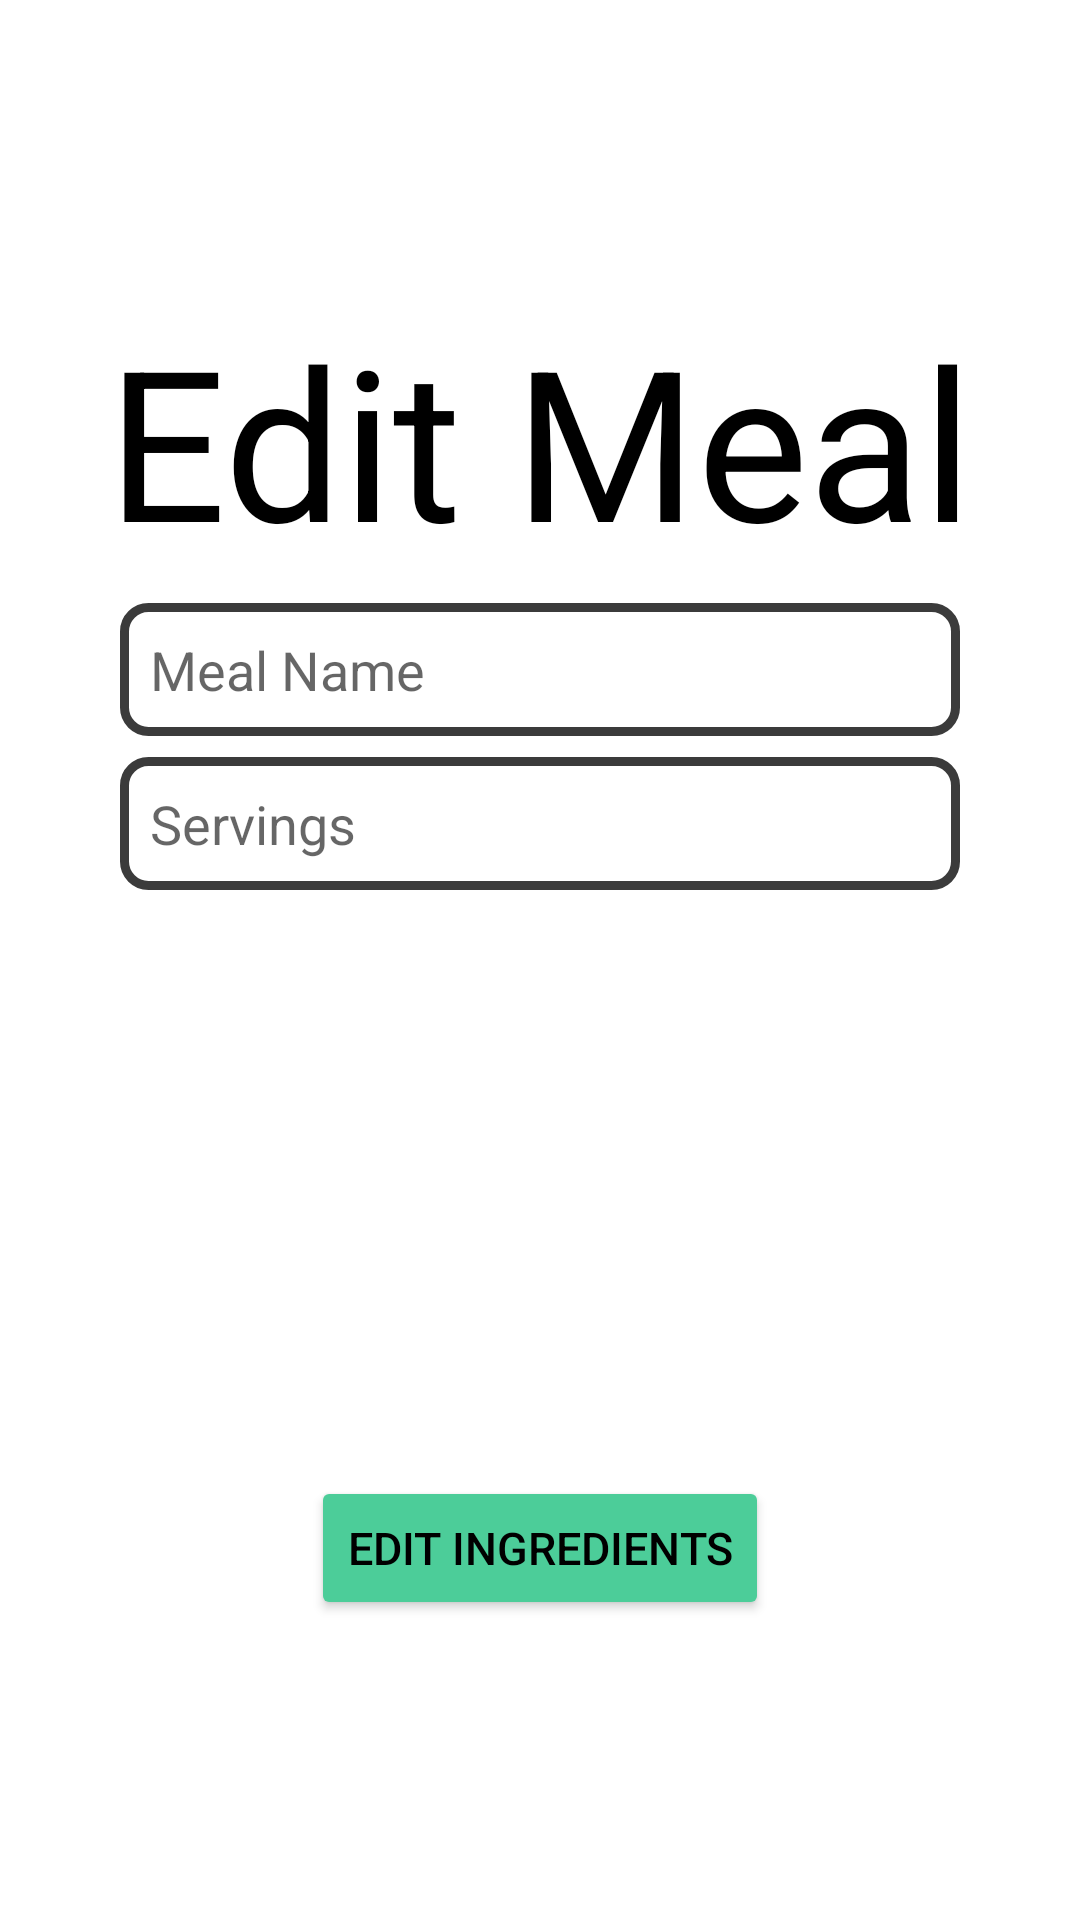

Here is an Android app screen rendered from its layout file. Give the layout XML and the strings, colors and styles it references.
<!-- AndroidManifest.xml: application theme mealPrepTheme -->
<!-- res/layout/activity_edit_meal.xml -->
<?xml version="1.0" encoding="utf-8"?>
<androidx.constraintlayout.widget.ConstraintLayout xmlns:android="http://schemas.android.com/apk/res/android"
    xmlns:app="http://schemas.android.com/apk/res-auto"
    xmlns:tools="http://schemas.android.com/tools"
    android:background="@color/white"
    android:layout_width="match_parent"
    android:layout_height="match_parent">

    <TextView
        android:id="@+id/edit_meal_title"
        android:layout_width="wrap_content"
        android:layout_height="wrap_content"
        android:layout_marginTop="100dp"
        android:text="Edit Meal"
        android:textSize="70sp"
        app:layout_constraintEnd_toEndOf="parent"
        app:layout_constraintStart_toStartOf="parent"
        app:layout_constraintTop_toTopOf="parent" />

    <EditText
        android:id="@+id/meal_name_input"
        android:layout_width="match_parent"
        android:layout_height="wrap_content"
        android:layout_marginLeft="40dp"
        android:layout_marginRight="40dp"
        android:autofillHints=""
        android:background="@drawable/rounded_outline_text"
        android:ems="10"
        android:hint="Meal Name"
        android:inputType="text"
        android:padding="10dp"
        android:text=""
        android:textColor="@color/black"
        app:layout_constraintBottom_toBottomOf="parent"
        app:layout_constraintEnd_toEndOf="parent"
        app:layout_constraintStart_toStartOf="parent"
        app:layout_constraintTop_toBottomOf="@id/edit_meal_title"
        app:layout_constraintVertical_bias="0.02" />

    <EditText
        android:id="@+id/servings_input"
        android:layout_width="match_parent"
        android:layout_height="wrap_content"
        android:layout_marginLeft="40dp"
        android:layout_marginRight="40dp"
        android:autofillHints=""
        android:background="@drawable/rounded_outline_text"
        android:ems="10"
        android:hint="Servings"
        android:inputType="number"
        android:padding="10dp"
        android:text=""
        android:textColor="@color/black"
        app:layout_constraintBottom_toBottomOf="parent"
        app:layout_constraintEnd_toEndOf="parent"
        app:layout_constraintStart_toStartOf="parent"
        app:layout_constraintTop_toBottomOf="@id/meal_name_input"
        app:layout_constraintVertical_bias="0.02" />

    <ImageView
        android:id="@+id/food_image"
        android:layout_width="wrap_content"
        android:layout_height="wrap_content"
        android:layout_marginTop="50dp"
        app:layout_constraintBottom_toTopOf="@+id/edit_ingredients_btn"
        app:layout_constraintEnd_toEndOf="parent"
        app:layout_constraintStart_toStartOf="parent"
        app:layout_constraintTop_toBottomOf="@+id/servings_input"
        tools:src="@tools:sample/avatars" />

    <Button
        android:id="@+id/edit_ingredients_btn"
        android:layout_width="wrap_content"
        android:layout_height="wrap_content"
        android:backgroundTint="@color/dark_teal"
        android:text="Edit Ingredients"
        android:textSize="15sp"
        android:textColor="@color/black"
        app:layout_constraintBottom_toBottomOf="parent"
        app:layout_constraintEnd_toEndOf="parent"
        app:layout_constraintStart_toStartOf="parent"
        android:layout_marginBottom="100dp"/>

</androidx.constraintlayout.widget.ConstraintLayout>
<!-- resources referenced by this layout -->
<resources>
  <color name="black">#FF000000</color>
  <color name="dark_teal">#4CCD99</color>
  <color name="white">#FFFFFFFF</color>
  <!-- drawable rounded_outline_text (drawable) -->
  <?xml version="1.0" encoding="utf-8"?>
  <shape xmlns:android="http://schemas.android.com/apk/res/android">
      <solid android:color="@android:color/transparent" />
      <corners android:radius="8dp" />
      <stroke
          android:width="3dp"
          android:color="@color/gray" />
  </shape>
  <style name="mealPrepTheme" parent="Theme.AppCompat.Light.NoActionBar">
          <item name="colorPrimary">@color/secondary</item>
          <item name="colorPrimaryDark">@color/secondary</item>
          <item name="android:textColor">@color/black</item>
          <item name="editTextColor">@color/black</item>
          <item name="colorControlNormal">@color/lightGray</item>
      </style>
  <color name="gray">#3B3B3B</color>
  <color name="secondary">#007F73</color>
  <color name="lightGray">#7F7F7F</color>
</resources>
